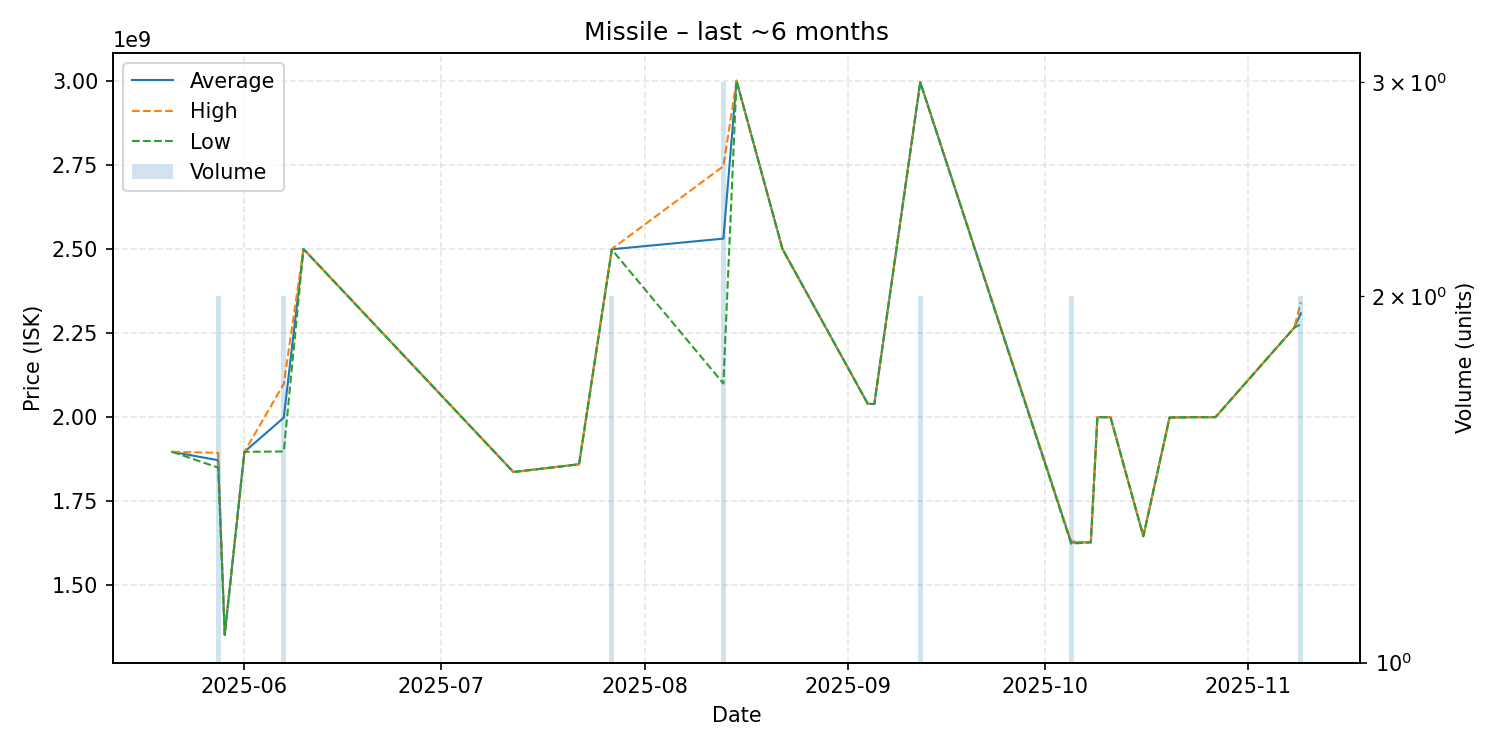

The data file committed next to this chart (first rows):
date, average, highest, lowest, order_count, volume
2025-05-21, 1897000000, 1897000000, 1897000000, 1, 1
2025-05-28, 1872000000, 1894000000, 1850000000, 2, 2
2025-05-29, 1353000000, 1353000000, 1353000000, 1, 1
2025-06-01, 1897000000, 1897000000, 1897000000, 1, 1
2025-06-07, 1998500000, 2099000000, 1898000000, 2, 2
2025-06-10, 2500000000, 2500000000, 2500000000, 1, 1
2025-07-12, 1837000000, 1837000000, 1837000000, 1, 1
2025-07-22, 1860000000, 1860000000, 1860000000, 1, 1
2025-07-27, 2499000000, 2500000000, 2498000000, 2, 2
2025-08-13, 2530666667, 2746000000, 2100000000, 3, 3
2025-08-15, 3000000000, 3000000000, 3000000000, 1, 1
2025-08-22, 2500000000, 2500000000, 2500000000, 1, 1
2025-09-04, 2040000000, 2040000000, 2040000000, 1, 1
2025-09-05, 2039000000, 2039000000, 2039000000, 1, 1
2025-09-12, 2995500000, 2996000000, 2995000000, 2, 2
2025-10-05, 1627500000, 1631000000, 1624000000, 2, 2
2025-10-08, 1628000000, 1628000000, 1628000000, 1, 1
2025-10-09, 2000000000, 2000000000, 2000000000, 1, 1
2025-10-11, 2000000000, 2000000000, 2000000000, 1, 1
2025-10-16, 1646000000, 1646000000, 1646000000, 1, 1
2025-10-20, 1999000000, 1999000000, 1999000000, 1, 1
2025-10-24, 2000000000, 2000000000, 2000000000, 1, 1
2025-10-25, 2000000000, 2000000000, 2000000000, 1, 1
2025-10-27, 2000000000, 2000000000, 2000000000, 1, 1
2025-11-08, 2266000000, 2266000000, 2266000000, 1, 1
2025-11-09, 2308500000, 2341000000, 2276000000, 2, 2
